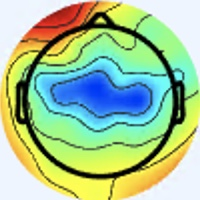

The data file committed next to this chart (first rows):
[238 245 255], [238 245 255], [238 245 255], [238 245 255], [238 245 255], [238 245 255], [238 245 255], [238 245 255], [238 245 255], [238 245 255], [238 245 255], [238 245 255], [238 245 255], [238 245 255], [238 245 255], [238 245 255], [237 246 255], [237 246 255], [238 245 255], [238 245 255], [238 245 255], [238 245 255], [238 245 255], [238 245 255]
[238 245 255], [238 245 255], [238 245 255], [238 245 255], [238 245 255], [238 245 255], [238 245 255], [238 245 255], [238 245 255], [238 245 255], [238 245 255], [238 245 255], [238 245 255], [238 245 255], [238 245 255], [238 245 255], [237 246 255], [237 246 255], [238 245 255], [238 245 255], [238 245 255], [238 245 255], [238 245 255], [238 245 255]
[238 245 255], [238 245 255], [238 245 255], [238 245 255], [238 245 255], [238 245 255], [238 245 255], [238 245 255], [238 245 255], [238 245 255], [238 245 255], [238 245 255], [238 245 255], [238 245 255], [238 245 255], [238 245 255], [238 245 255], [238 245 255], [238 245 255], [238 245 255], [238 245 255], [238 245 255], [238 245 255], [238 245 255]
[238 245 255], [238 245 255], [238 245 255], [238 245 255], [238 245 255], [238 245 255], [238 245 255], [238 245 255], [238 245 255], [238 245 255], [238 245 255], [238 245 255], [238 245 255], [238 245 255], [238 245 255], [238 245 255], [238 245 255], [238 245 255], [238 245 255], [238 245 255], [238 245 255], [238 245 255], [238 245 255], [238 245 255]
[238 245 255], [238 245 255], [238 245 255], [238 245 255], [238 245 255], [238 245 255], [238 245 255], [238 245 255], [238 245 255], [238 245 255], [238 245 255], [238 245 255], [238 245 255], [238 245 255], [238 245 255], [238 245 255], [238 245 255], [238 245 255], [238 245 255], [238 245 255], [238 245 255], [238 245 255], [238 245 255], [238 245 255]
[238 245 255], [238 245 255], [238 245 255], [238 245 255], [238 245 255], [238 245 255], [238 245 255], [238 245 255], [238 245 255], [238 245 255], [238 245 255], [238 245 255], [238 245 255], [238 245 255], [238 245 255], [238 245 255], [238 245 255], [238 245 255], [238 245 255], [238 245 255], [238 245 255], [238 245 255], [238 245 255], [238 245 255]
[238 245 255], [238 245 255], [238 245 255], [238 245 255], [238 245 255], [238 245 255], [238 245 255], [238 245 255], [238 245 255], [238 245 255], [238 245 255], [238 245 255], [238 245 255], [238 245 255], [238 245 255], [238 245 255], [238 245 255], [238 245 255], [238 245 255], [238 245 255], [238 245 255], [238 245 255], [238 245 255], [238 245 255]
[238 245 255], [238 245 255], [238 245 255], [238 245 255], [238 245 255], [238 245 255], [238 245 255], [238 245 255], [238 245 255], [238 245 255], [238 245 255], [238 245 255], [238 245 255], [238 245 255], [238 245 255], [238 245 255], [238 245 255], [238 245 255], [238 245 255], [238 245 255], [238 245 255], [238 245 255], [238 245 255], [238 245 255]
[238 245 255], [238 245 255], [238 245 255], [238 245 255], [238 245 255], [238 245 255], [238 245 255], [238 245 255], [238 245 255], [238 245 255], [238 245 255], [238 245 255], [238 245 255], [238 245 255], [238 245 255], [238 245 255], [238 245 253], [238 245 253], [238 245 253], [238 245 253], [238 245 253], [238 245 253], [238 245 253], [238 245 253]
[238 245 255], [238 245 255], [238 245 255], [238 245 255], [238 245 255], [238 245 255], [238 245 255], [238 245 255], [238 245 255], [238 245 255], [238 245 255], [238 245 255], [238 245 255], [238 245 255], [238 245 255], [238 245 255], [238 245 253], [238 245 253], [238 245 253], [238 245 253], [238 245 253], [238 245 253], [238 245 253], [238 245 253]
[238 245 255], [238 245 255], [238 245 255], [238 245 255], [238 245 255], [238 245 255], [238 245 255], [238 245 255], [238 245 255], [238 245 255], [238 245 255], [238 245 255], [238 245 255], [238 245 255], [238 245 255], [238 245 255], [238 245 253], [238 245 253], [238 245 253], [238 245 253], [238 245 253], [238 245 253], [238 245 253], [238 245 253]
[238 245 255], [238 245 255], [238 245 255], [238 245 255], [238 245 255], [238 245 255], [238 245 255], [238 245 255], [238 245 255], [238 245 255], [238 245 255], [238 245 255], [238 245 255], [238 245 255], [238 245 255], [238 245 255], [238 245 253], [238 245 253], [237 244 252], [237 244 252], [237 244 252], [237 244 252], [238 245 253], [238 245 253]
[238 245 255], [238 245 255], [238 245 255], [238 245 255], [238 245 255], [238 245 255], [238 245 255], [238 245 255], [238 245 255], [238 245 255], [238 245 255], [238 245 255], [238 245 255], [238 245 255], [238 245 255], [237 244 254], [237 244 252], [237 244 252], [237 244 252], [237 244 252], [237 244 252], [237 244 252], [236 245 252], [236 245 252]
[238 245 255], [238 245 255], [238 245 255], [238 245 255], [238 245 255], [238 245 255], [238 245 255], [238 245 255], [238 245 255], [238 245 255], [238 245 255], [238 245 255], [238 245 255], [238 245 255], [237 244 254], [237 244 254], [237 244 252], [237 244 252], [237 244 252], [237 244 252], [237 244 252], [237 244 252], [236 245 252], [236 245 252]
[238 245 255], [238 245 255], [238 245 255], [238 245 255], [238 245 255], [238 245 255], [238 245 255], [238 245 255], [238 245 255], [238 245 255], [238 245 255], [238 245 255], [238 245 255], [238 245 255], [237 244 254], [237 244 254], [237 244 252], [237 244 252], [237 244 252], [237 244 252], [237 244 252], [237 244 252], [236 245 252], [236 245 252]
[238 245 255], [238 245 255], [238 245 255], [238 245 255], [238 245 255], [238 245 255], [238 245 255], [238 245 255], [238 245 255], [238 245 255], [238 245 255], [238 245 255], [238 245 255], [238 245 255], [237 244 254], [237 244 254], [237 244 254], [237 244 252], [237 244 252], [236 245 252], [236 245 252], [236 245 252], [236 245 252], [236 245 252]
[238 245 255], [238 245 255], [238 245 255], [238 245 255], [238 245 255], [238 245 255], [238 245 255], [238 245 255], [238 245 255], [238 245 255], [238 245 255], [238 245 255], [238 245 255], [238 245 255], [238 245 255], [238 245 255], [237 244 254], [237 244 254], [236 245 252], [235 246 250], [233 247 250], [233 247 250], [236 245 250], [237 246 251]
[238 245 255], [238 245 255], [238 245 255], [238 245 255], [238 245 255], [238 245 255], [238 245 255], [238 245 255], [238 245 255], [238 245 255], [238 245 255], [238 245 255], [238 245 255], [238 245 255], [238 245 255], [238 245 255], [239 243 254], [237 244 254], [236 245 252], [235 246 250], [235 246 250], [236 247 251], [237 246 251], [237 246 253]
[238 245 255], [238 245 255], [238 245 255], [238 245 255], [238 245 255], [238 245 255], [238 245 255], [238 245 255], [238 245 255], [238 245 255], [238 245 255], [238 245 255], [238 245 255], [238 245 255], [238 245 255], [240 244 255], [241 243 255], [241 244 253], [238 245 253], [238 245 253], [238 245 253], [238 245 253], [238 245 253], [238 245 255]
[238 245 255], [238 245 255], [238 245 255], [238 245 255], [238 245 255], [238 245 255], [238 245 255], [238 245 255], [238 245 255], [238 245 255], [238 245 255], [238 245 255], [238 245 255], [238 245 255], [238 245 255], [240 244 255], [241 244 253], [241 244 253], [240 244 253], [240 244 253], [240 244 253], [240 244 255], [238 245 255], [238 245 255]
[238 245 255], [238 245 255], [238 245 255], [238 245 255], [238 245 255], [238 245 255], [238 245 255], [238 245 255], [238 245 255], [238 245 255], [238 245 255], [238 245 255], [238 245 255], [238 245 255], [238 245 255], [238 245 255], [238 245 253], [238 245 253], [240 244 253], [240 244 255], [240 244 255], [238 244 255], [237 245 255], [237 245 255]
[238 245 255], [238 245 255], [238 245 255], [238 245 255], [238 245 255], [238 245 255], [238 245 255], [238 245 255], [238 245 255], [238 245 255], [238 245 255], [238 245 255], [238 245 255], [238 245 255], [238 245 255], [237 246 255], [237 246 253], [236 247 253], [238 245 255], [238 245 255], [238 244 255], [237 245 255], [237 246 255], [237 246 255]
[238 245 255], [238 245 255], [238 245 255], [238 245 255], [238 245 255], [238 245 255], [238 245 255], [238 245 255], [238 245 255], [238 245 255], [238 245 255], [238 245 255], [238 245 255], [238 245 255], [238 245 255], [237 246 255], [238 247 254], [235 248 254], [235 248 255], [235 248 255], [237 247 255], [237 246 255], [238 245 253], [238 245 253]
[238 245 255], [238 245 255], [238 245 255], [238 245 255], [238 245 255], [238 245 255], [238 245 255], [238 245 255], [238 245 255], [238 245 255], [238 245 255], [238 245 255], [238 245 255], [238 245 255], [238 245 255], [237 246 255], [237 248 254], [237 248 254], [235 248 255], [235 248 255], [237 247 255], [238 247 255], [239 246 254], [240 245 251]
[238 245 255], [238 245 255], [238 245 255], [238 245 255], [238 245 255], [238 245 255], [238 245 255], [238 245 255], [238 245 255], [238 245 255], [238 245 255], [238 245 255], [238 245 255], [238 245 255], [238 245 255], [237 246 255], [236 247 253], [237 246 253], [241 243 255], [241 243 255], [238 245 255], [239 246 254], [239 246 252], [241 246 250]
[238 245 255], [238 245 255], [238 245 255], [238 245 255], [238 245 255], [238 245 255], [238 245 255], [238 245 255], [238 245 255], [238 245 255], [238 245 255], [238 245 255], [238 245 255], [238 245 255], [238 245 255], [237 246 255], [237 246 253], [238 245 253], [244 242 255], [244 242 255], [242 244 255], [239 246 254], [240 247 253], [242 247 251]
[238 245 255], [238 245 255], [238 245 255], [238 245 255], [238 245 255], [238 245 255], [238 245 255], [238 245 255], [238 245 255], [238 245 255], [238 245 255], [238 245 255], [238 245 255], [238 245 255], [238 245 255], [238 245 255], [237 244 252], [239 243 252], [243 242 255], [244 242 255], [242 244 255], [240 247 255], [241 248 254], [242 249 255]
[238 245 255], [238 245 255], [238 245 255], [238 245 255], [238 245 255], [238 245 255], [238 245 255], [238 245 255], [238 245 255], [238 245 255], [238 245 255], [238 245 255], [238 245 255], [238 245 255], [237 244 254], [237 244 254], [239 243 252], [240 243 252], [242 241 255], [243 242 255], [241 245 255], [240 247 255], [239 250 255], [239 250 255]
[238 245 255], [238 245 255], [238 245 255], [238 245 255], [238 245 255], [238 245 255], [238 245 255], [238 245 255], [238 245 255], [238 245 255], [238 245 255], [238 245 255], [238 245 255], [238 245 255], [237 244 254], [237 244 254], [239 243 252], [239 243 252], [240 242 255], [240 244 255], [238 245 255], [237 247 255], [233 251 255], [236 249 255]
[238 245 255], [238 245 255], [238 245 255], [238 245 255], [238 245 255], [238 245 255], [238 245 255], [238 245 255], [238 245 255], [238 245 255], [238 245 255], [238 245 255], [238 245 255], [237 244 254], [237 244 254], [237 244 254], [237 244 252], [237 244 254], [239 243 255], [239 243 255], [237 243 255], [236 246 255], [233 248 253], [234 247 253]
[238 245 255], [238 245 255], [238 245 255], [238 245 255], [238 245 255], [238 245 255], [238 245 255], [238 245 255], [238 245 255], [238 245 255], [238 245 255], [238 245 255], [238 245 255], [237 244 254], [237 244 254], [236 245 254], [236 245 252], [236 245 254], [238 242 254], [239 241 254], [238 242 254], [238 242 253], [239 243 252], [237 244 252]
[238 245 255], [238 245 255], [238 245 255], [238 245 255], [238 245 255], [238 245 255], [238 245 255], [238 245 255], [238 245 255], [238 245 255], [238 244 255], [238 245 255], [237 244 254], [237 244 254], [237 244 254], [237 244 254], [235 244 253], [235 244 253], [238 242 254], [239 241 254], [237 241 253], [238 242 253], [241 241 253], [238 242 253]
[237 246 253], [237 246 253], [238 245 253], [238 245 253], [238 245 255], [238 245 255], [238 244 255], [239 245 255], [237 245 255], [237 245 255], [237 245 255], [238 244 255], [238 245 255], [239 243 254], [239 243 252], [238 242 253], [236 242 254], [235 241 253], [235 242 252], [236 243 251], [236 245 252], [236 245 252], [238 242 254], [240 244 255]
[237 246 253], [237 246 253], [238 245 253], [238 245 253], [238 245 255], [238 245 255], [238 244 255], [238 244 255], [237 245 255], [237 245 255], [237 245 255], [237 245 255], [237 244 254], [239 243 252], [239 242 251], [239 242 251], [239 241 254], [239 243 255], [237 244 254], [235 246 252], [235 246 250], [237 246 251], [244 248 255], [250 247 254]
[237 246 255], [237 246 255], [238 245 255], [238 245 255], [238 245 255], [238 245 255], [237 246 255], [237 246 255], [236 245 254], [236 245 254], [236 244 255], [236 245 254], [237 244 254], [236 243 251], [238 242 251], [239 242 249], [240 240 248], [238 241 250], [233 240 248], [233 244 250], [234 245 249], [240 250 252], [250 254 255], [255 245 240]
[237 246 255], [237 246 255], [238 245 255], [238 245 255], [238 245 255], [238 245 255], [237 246 255], [237 246 255], [236 245 254], [236 245 254], [236 245 254], [236 245 252], [237 244 252], [236 243 249], [238 243 249], [238 243 249], [239 242 249], [238 243 249], [235 242 250], [236 245 252], [236 245 250], [244 248 247], [255 250 242], [255 233 213]
[237 245 255], [237 245 255], [237 246 255], [237 246 255], [238 245 253], [238 245 253], [237 246 253], [237 246 253], [235 246 252], [235 246 252], [236 245 252], [236 245 252], [237 244 252], [237 244 250], [240 245 251], [240 245 251], [236 243 249], [237 246 253], [238 245 253], [239 244 250], [236 237 241], [238 229 222], [240 218 195], [239 193 157]
[237 245 255], [237 245 255], [237 246 255], [237 246 255], [238 245 253], [238 245 253], [237 246 253], [236 245 252], [235 246 252], [235 246 252], [236 245 252], [236 245 252], [238 245 253], [238 245 251], [241 246 252], [240 247 253], [236 247 251], [235 246 252], [237 246 251], [241 245 248], [243 237 237], [241 222 208], [231 188 154], [218 154 106]
[237 245 255], [237 245 255], [237 246 255], [237 246 255], [237 246 253], [237 246 253], [236 245 252], [236 245 252], [235 246 252], [235 246 252], [235 245 254], [236 245 252], [238 245 253], [239 246 252], [242 247 253], [241 248 254], [238 252 255], [234 249 252], [240 251 253], [244 248 247], [253 242 236], [255 220 200], [238 171 129], [222 132  79]
[237 245 255], [237 245 255], [237 246 255], [237 246 255], [237 246 253], [237 246 253], [236 245 252], [236 245 252], [235 246 252], [234 244 253], [234 244 253], [236 245 254], [238 245 255], [239 246 254], [243 247 255], [242 249 255], [237 250 255], [235 250 253], [241 253 253], [240 242 239], [238 228 219], [232 200 179], [210 146 108], [195 113  63]
[237 246 255], [237 246 255], [238 245 255], [238 245 255], [237 244 252], [237 244 252], [235 244 253], [235 244 253], [234 244 253], [235 245 255], [236 244 255], [235 243 254], [237 243 255], [239 246 255], [242 246 255], [240 247 255], [240 253 255], [236 250 253], [245 250 253], [233 233 231], [176 169 161], [129 112  96], [108  74  49], [100  54  20]
[237 246 255], [237 246 255], [238 245 255], [238 245 255], [238 245 253], [237 244 252], [237 244 254], [236 245 254], [236 244 255], [235 245 255], [236 244 255], [236 244 255], [237 243 255], [237 244 254], [240 244 255], [239 246 254], [240 251 255], [244 250 250], [249 240 231], [226 207 190], [156 132 108], [96 67 37], [73 43  7], [82 45  3]
[237 244 252], [237 244 252], [239 243 252], [239 243 252], [239 243 254], [237 244 254], [237 243 255], [236 244 255], [236 244 255], [236 244 255], [236 244 255], [237 245 255], [238 244 255], [238 245 255], [241 245 255], [239 246 252], [240 251 253], [246 244 232], [242 212 178], [228 176 126], [201 136  78], [177 112  46], [166 112  42], [173 119  45]
[237 244 252], [237 244 252], [239 243 252], [239 243 252], [239 243 254], [239 243 254], [237 243 255], [237 243 255], [237 243 255], [236 244 255], [236 244 255], [237 245 255], [238 245 255], [237 244 252], [239 244 250], [239 243 246], [243 246 239], [246 232 206], [235 190 133], [225 157  82], [227 146  64], [232 151  62], [231 164  73], [232 169  74]
[240 244 253], [240 244 253], [240 244 253], [239 243 252], [239 243 254], [239 243 254], [239 243 255], [237 243 255], [236 242 255], [236 242 255], [236 242 254], [236 243 253], [239 243 252], [238 243 249], [236 239 244], [237 236 231], [243 230 211], [242 210 169], [237 184 108], [235 166  73], [236 157  62], [236 158  60], [239 172  68], [240 177  72]
[240 244 253], [240 244 253], [239 243 252], [239 243 252], [239 243 254], [239 243 254], [239 243 255], [239 243 255], [236 242 255], [236 242 254], [235 242 252], [236 243 251], [241 246 252], [243 248 251], [238 242 243], [240 234 222], [240 212 175], [234 188 126], [236 177  85], [240 171  67], [242 168  63], [239 165  60], [241 173  64], [241 178  65]
[241 244 253], [240 243 252], [240 243 252], [240 243 252], [240 242 254], [240 242 254], [239 243 255], [239 243 255], [235 241 253], [236 242 254], [234 241 251], [235 242 248], [243 248 252], [246 252 252], [239 243 242], [240 229 207], [234 195 136], [230 173  86], [236 171  67], [241 169  58], [242 168  59], [242 170  60], [243 175  64], [242 179  63]
[239 243 254], [239 243 254], [240 242 254], [240 242 254], [240 242 254], [239 243 254], [239 243 252], [240 244 253], [236 243 253], [236 243 253], [233 240 248], [235 240 244], [242 246 245], [247 250 241], [241 240 220], [240 223 180], [231 184 106], [227 162  60], [236 169  56], [242 173  56], [246 179  66], [246 180  67], [243 182  65], [244 186  63]
[237 243 255], [237 243 255], [239 242 255], [240 242 255], [239 243 255], [238 245 253], [240 248 250], [242 251 250], [242 247 251], [240 245 251], [238 245 251], [240 245 248], [240 241 235], [239 235 210], [232 222 171], [232 204 131], [234 180  84], [234 168  58], [239 173  60], [246 185  68], [248 189  71], [245 191  69], [242 192  67], [243 196  64]
[237 243 255], [237 243 255], [240 242 255], [240 242 255], [238 245 255], [239 246 252], [240 250 249], [241 252 248], [241 251 252], [239 249 251], [238 247 252], [239 245 245], [238 236 224], [236 223 188], [231 209 136], [229 193  96], [236 180  71], [240 178  59], [247 189  66], [248 194  70], [245 195  72], [244 199  72], [243 203  71], [244 208  68]
[239 243 252], [240 243 250], [240 243 250], [240 243 248], [239 246 252], [240 250 252], [240 251 253], [239 253 253], [236 255 253], [235 253 253], [235 253 255], [239 248 247], [241 234 218], [240 217 175], [238 202 116], [237 191  79], [245 195  74], [244 193  66], [247 199  65], [250 203  71], [251 208  78], [250 213  81], [249 217  80], [250 223  80]
[239 243 252], [238 243 249], [239 242 249], [239 244 248], [238 248 250], [240 251 253], [241 252 254], [239 253 254], [236 255 253], [235 253 253], [237 252 255], [241 246 240], [244 230 204], [241 212 156], [243 199 102], [242 193  72], [243 198  71], [248 206  72], [251 212  73], [252 215  75], [249 215  81], [245 215  81], [237 213  79], [232 212  81]
[235 245 254], [234 244 253], [235 243 255], [236 244 255], [237 248 252], [239 251 251], [242 251 250], [242 251 250], [241 251 252], [240 250 251], [237 245 247], [238 236 223], [238 219 177], [235 201 129], [235 192  88], [235 189  67], [243 203  71], [251 215  77], [251 220  80], [249 222  81], [250 227  87], [240 220  87], [210 189  70], [175 155  56]
[235 245 254], [235 245 255], [234 243 255], [235 245 255], [233 246 252], [237 248 250], [239 247 250], [243 247 250], [246 250 253], [246 247 249], [240 239 237], [236 225 203], [236 210 149], [234 197 106], [234 191  78], [234 194  63], [244 210  74], [246 219  78], [247 222  80], [243 219  83], [231 210  83], [209 189  74], [174 156  54], [141 125  37]
[236 245 252], [235 245 254], [234 244 255], [232 244 255], [231 245 254], [232 245 253], [237 243 255], [241 243 255], [247 248 253], [246 245 243], [241 233 222], [236 218 180], [238 207 124], [240 203  88], [243 203  72], [244 208  68], [246 221  77], [248 227  82], [246 225  84], [224 200  78], [173 148  56], [134 111  31], [135 119  32], [150 140  43]
[236 245 252], [236 245 252], [236 244 255], [234 244 254], [231 244 253], [230 243 252], [235 241 255], [239 241 254], [245 244 252], [246 242 233], [242 229 197], [235 214 149], [240 207 102], [244 207  75], [248 211  70], [250 220  74], [242 224  80], [231 217  82], [217 201  79], [185 168  64], [130 111  34], [103  87  12], [135 126  33], [176 173  60]
[235 246 250], [236 245 250], [238 245 253], [237 244 252], [235 244 251], [237 246 253], [241 245 255], [242 242 252], [239 236 245], [245 238 220], [242 229 161], [243 222 117], [248 214  88], [250 215  73], [253 221  74], [243 218  73], [225 211  76], [194 184  69], [142 132  45], [111 104  26], [123 121  36], [153 155  56], [187 191  70], [222 226  87]
[237 244 250], [237 244 250], [240 245 251], [240 245 251], [238 245 251], [239 246 252], [243 248 254], [242 245 250], [242 238 239], [237 228 197], [241 226 135], [243 222  95], [253 221  84], [253 218  72], [252 225  74], [241 222  81], [199 187  65], [156 148  47], [106  99  18], [96 95 13], [150 157  53], [202 214  90], [232 245 103], [239 253  98]
[243 241 254], [243 241 252], [244 245 250], [242 246 249], [239 247 250], [240 250 252], [242 252 254], [243 249 245], [239 240 224], [242 234 185], [244 226 124], [246 222  90], [255 224  87], [251 220  77], [255 237  89], [244 226  92], [166 153  51], [119 108  18], [158 151  47], [193 192  74], [213 219  85], [227 241  92], [231 251  94], [230 255  93]
[245 241 255], [244 242 255], [242 245 250], [242 247 250], [239 247 250], [240 250 252], [241 251 252], [243 249 235], [244 242 203], [238 229 154], [242 220 108], [247 221  84], [249 222  81], [246 223  83], [242 223  94], [213 200  85], [145 135  40], [114 108  10], [194 192  69], [249 252 109], [246 255 100], [240 255  94], [226 248  85], [223 251  88]
[245 242 255], [242 244 255], [240 247 255], [239 249 251], [238 245 251], [240 245 249], [241 245 248], [246 244 223], [245 236 167], [243 226 122], [241 213  87], [239 212  71], [255 244  96], [255 245 111], [171 159  59], [109 102  12], [142 143  41], [189 194  74], [227 235  90], [246 255  98], [241 254  89], [234 251  85], [228 248  88], [222 248  89]
... 139 more rows
